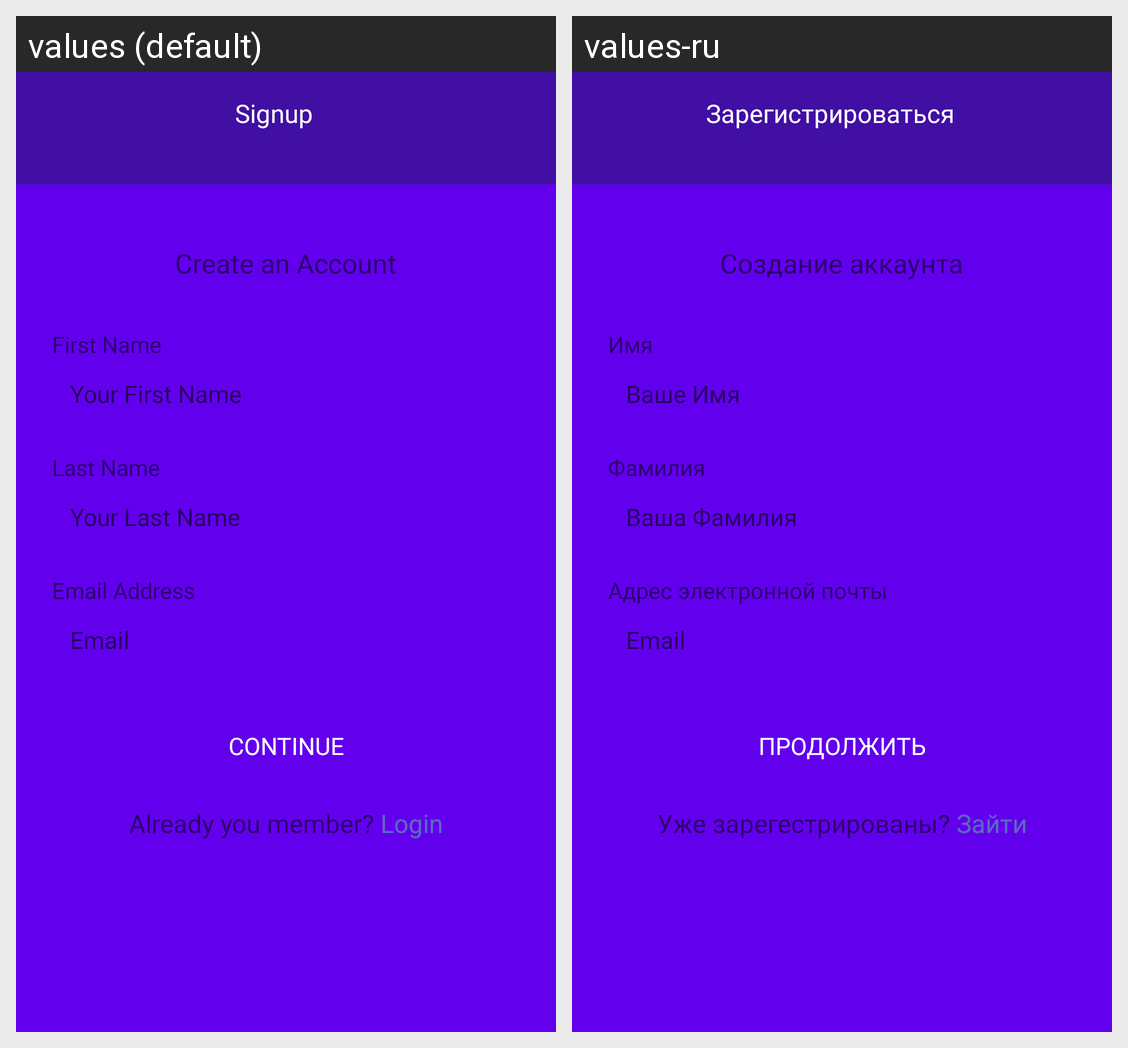

This grid shows one Android layout under two languages. Give, for every string resource on the screen, its name, the default text and each shown locale's text.
Android screen res/layout/signup_fragment.xml rendered under 2 locales, left to right: values (default), values-ru. Device: Nexus 5 (rendered at 1080×1920; each locale shown at half size, 540×960, under a caption strip naming it); theme Theme.MaterialComponents.DayNight.NoActionBar.
Strings drawn on this screen, with the default value and each locale's value (text and hints the layout hard-codes, and strings that could not be matched under every locale, appear in the picture but are not listed):

signup
  values: Signup
  values-ru: Зарегистрироваться

create_an_account
  values: Create an Account
  values-ru: Создание аккаунта

first_name
  values: First Name
  values-ru: Имя

your_first_name
  values: Your First Name
  values-ru: Ваше Имя

last_name
  values: Last Name
  values-ru: Фамилия

your_last_name
  values: Your Last Name
  values-ru: Ваша Фамилия

email_address
  values: Email Address
  values-ru: Адрес электронной почты

email
  values: Email
  values-ru: Email

continue_
  values: Continue
  values-ru: Продолжить

already_you_member
  values: Already you member?
  values-ru: Уже зарегестрированы?

login
  values: Login
  values-ru: Зайти
